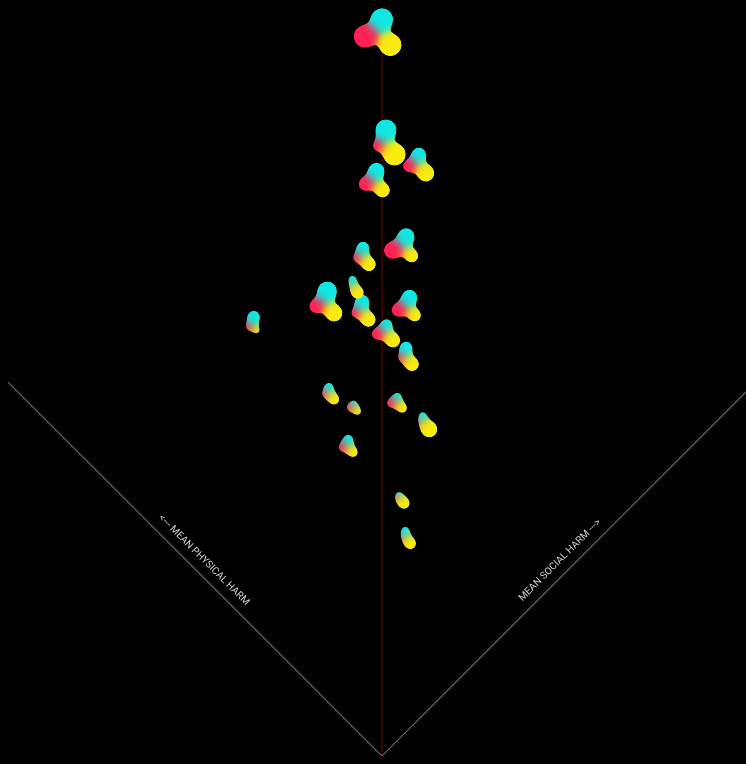
D3 v5 page, settled after 360 driven frames (6 s of simulated time); the page loaded 1 data file(s).


// ── scripts/app.js

d3.csv("data/drugs.csv")
	.then(source => {

		source.forEach(drug => {
			drug.PhysicalHarm = +drug.PhysicalHarm;
			drug.Dependence = +drug.Dependence;
			drug.SocialHarm = +drug.SocialHarm;

			drug.Pleasure = +drug.Pleasure;
			drug.Psychological = +drug.Psychological;
			drug.Physical = +drug.Physical;
		});

		const container = d3.select("main");
		const size = container.node().getBoundingClientRect();
		const dim = Math.min(size.width, size.height);

		const svg = container
						.append("svg")
							.attr("width", dim)
							.attr("height", dim);

		const tooltip = d3.select(".tooltip");

		appendGooeyFilter(svg);

		const sideSize = dim / Math.sqrt(2);
		const chart = svg
						.append("g")
						.attr("transform", `translate(${ 0 }, ${ dim / 2 })rotate(${ -45 })`);

		chart
			.append("line")
				.attr("x2", sideSize)
				.attr("y1", sideSize)
				.style("stroke", "#700")
		chart
			.append("line")
				.attr("y1", sideSize)
				.attr("y2", sideSize)
				.attr("x2", sideSize)
				.style("stroke", "#777")

		chart
			.append("line")
				.attr("y1", sideSize)
				.style("stroke", "#777");

		chart
			.append("text")
			.text("Mean Social Harm --->")
			.style("text-anchor", "middle")
			.attr("transform", `translate(${ sideSize / 2}, ${ sideSize - 10})`);

		chart
			.append("text")
			.text("<--- Mean Physical Harm")
			.style("text-anchor", "middle")
			.attr("transform", `translate(${ 10 }, ${ sideSize / 2 })rotate(90)`)

		const maxPhysicalHarm = d3.max(source, d => d.PhysicalHarm);
		const scalePhysicalHarm = d3.scaleLinear().domain([maxPhysicalHarm, 0]).range([20, sideSize - 0]);

		const maxSocialHarm = d3.max(source, d => d.SocialHarm);
		const scaleSocialHarm = d3.scaleLinear().domain([0, maxSocialHarm]).range([0, sideSize - 20]);

		const maxDependence = d3.max(source, d => d.Dependence);
		const scaleDependence = d3.scaleLinear().domain([0, maxDependence]).range([0, 20]);

		// force layout 
		const simulation = d3.forceSimulation(source)
			.force("collide", d3.forceCollide(d => scaleDependence(d.Dependence) + 5))
			.force("x", d3.forceX(d => scaleSocialHarm(d.SocialHarm)))
			.force("y", d3.forceY(d => scalePhysicalHarm(d.PhysicalHarm)));

		for (var i = 0; i < 200; ++i) {
		    simulation.tick();
		 }

		const drugNodes = chart
			.append("g")
			.selectAll(".drug")
			.data(source)
				.enter()
			.append("g")
				.attr("class", "drug")
				.attr("transform", d => `translate(${d.x}, ${d.y})`)
				.on("mouseover", d => {
					tooltip
						.style("left", `${d3.event.pageX + 10}px`)
						.style("top", `${d3.event.pageY }px`)
						.style("display", "block");
					tooltip.html(`<p><h2>${d.Drug}</h2>
						</p><p>Dependence: ${d.Dependence}</p>
						</p><p>Social harm: ${d.SocialHarm}</p>
						</p><p>Physical harm: ${d.PhysicalHarm}</p>`)
				})
				.on("mouseout", d => {
					tooltip.style("display", "none");
				});

		//background
		const maxPleasure = d3.max(source, d => d.Pleasure);
		const scalePleasure = d3.scaleLinear().domain([0, maxPleasure]).range([2, 12]);
		const maxPsychological = d3.max(source, d => d.Psychological);
		const scalePsychological = d3.scaleLinear().domain([0, maxPsychological]).range([2, 12]);
		const maxPhysical = d3.max(source, d => d.Physical);
		const scalePhysical = d3.scaleLinear().domain([0, maxPhysical]).range([2, 12]);

		const background = drugNodes
			.append("g")
				.style("filter", "url(#gooeyFilter)");

		background
			.append("circle")
			.attr("cy", d => scalePleasure(d.Pleasure))
			.attr("r", d => scalePleasure(d.Pleasure))
			.style("fill", "#F9EB0F");

		background
			.append("circle")
			.attr("cy", d => -scalePsychological(d.Psychological))
			.attr("cx", d => scalePsychological(d.Psychological))
			.attr("r", d => scalePsychological(d.Psychological))
			.style("fill", "#10E7E2");

		background
			.append("circle")
			.attr("cy", d => -scalePhysical(d.Physical))
			.attr("cx", d => -scalePhysical(d.Physical))
			.attr("r", d => scalePhysical(d.Physical))
			.style("fill", "#FF2153");

	});

function appendGooeyFilter(svg) {
	var filter = svg.append("defs").append("filter").attr("id","gooeyFilter");
	filter.append("feGaussianBlur")
			.attr("in","SourceGraphic")
			.attr("stdDeviation", 5)
			.attr("color-interpolation-filters","sRGB") 
			.attr("result","blur");
	filter.append("feColorMatrix")
			.attr("in","blur")
			.attr("mode","matrix")
			.attr("values","1 0 0 0 0  0 1 0 0 0  0 0 1 0 0  0 0 0 19 -9")
			.attr("result","gooey");
}

### data: data/drugs.csv
?Drug, PhysicalHarm, Dependence, SocialHarm, Pleasure, Psychological, Physical
Heroin, 2.78, 3, 2.54, 3, 3, 3
Cocaine, 2.33, 2.39, 2.17, 3, 2.8, 1.3
Barbiturates, 2.23, 2.01, 2, 2, 2.2, 1.8
Tobacco, 1.9, 2.21, 1.42, 2.3, 2.6, 1.8
Alcohol, 2.15, 1.93, 2.21, 2.3, 1.9, 1.6
Street methadone, 1.86, 2.08, 1.87, 1.8, 2.3, 2.3
Ketamine, 2, 1.54, 1.69, 1.9, 1.7, 1
Amphetamine, 1.81, 1.67, 1.5, 2, 1.9, 1.1
Benzodiazepines, 1.63, 1.83, 1.65, 1.7, 2.1, 1.8
4-MTA, 2.15, 1.3, 1.06, 1, 1.7, 0.8
Buprenorphine, 1.6, 1.64, 1.49, 2, 1.5, 1.5
Cannabis, 1.5, 1.51, 1.5, 1.9, 1.7, 0.8
Solvents, 1.9, 1.01, 1.52, 1.7, 1.2, 0.1
Ecstasy, 1.6, 1.13, 1.09, 1.5, 1.2, 0.7
Methylphenidate, 1.32, 1.25, 0.97, 1.4, 1.3, 1
GHB, 1.3, 1.19, 1.3, 1.4, 1.1, 1.1
LSD, 1.13, 1.23, 1.32, 2.2, 1.1, 0.3
Anabolic steroids, 1.45, 0.88, 1.13, 1.1, 0.8, 0.8
Khat, 0.75, 1.04, 0.85, 1.6, 1.2, 0.3
Alkyl nitrites, 0.93, 0.87, 0.97, 1.6, 0.7, 0.3